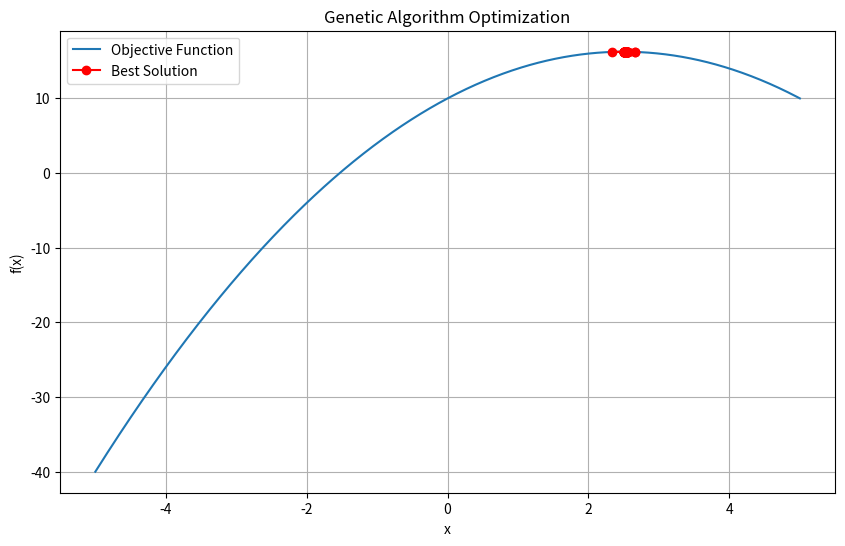
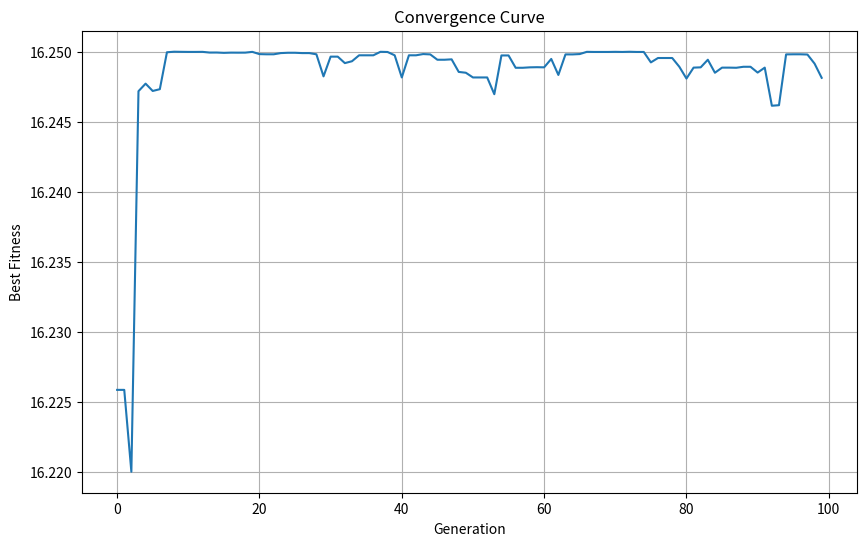

The script that saved these images, in order:
import numpy as np
import matplotlib.pyplot as plt


# 目标函数（要最大化的函数）
def objective_function(x):
    return -(x ** 2) + 5 * x + 10


# 遗传算法类
class GeneticAlgorithm:
    def __init__(self, pop_size, gene_length, bounds, generations, mutation_rate):
        self.pop_size = pop_size
        self.gene_length = gene_length
        self.bounds = bounds
        self.generations = generations
        self.mutation_rate = mutation_rate

    def initialize_population(self):
        return np.random.randint(2, size=(self.pop_size, self.gene_length))

    def decode(self, chromosome):
        decimal = int(''.join(map(str, chromosome)), 2)
        return self.bounds[0] + (decimal / (2 ** self.gene_length - 1)) * (self.bounds[1] - self.bounds[0])

    def calculate_fitness(self, population):
        fitness = np.array([objective_function(self.decode(ind)) for ind in population])
        return fitness - fitness.min() + 1e-6  # 确保所有值都是正的

    def select_parents(self, population, fitness):
        probs = fitness / fitness.sum()
        return population[np.random.choice(len(population), size=2, p=probs)]

    def crossover(self, parents):
        crossover_point = np.random.randint(1, self.gene_length)
        child1 = np.concatenate([parents[0][:crossover_point], parents[1][crossover_point:]])
        child2 = np.concatenate([parents[1][:crossover_point], parents[0][crossover_point:]])
        return child1, child2

    def mutate(self, individual):
        for i in range(len(individual)):
            if np.random.random() < self.mutation_rate:
                individual[i] = 1 - individual[i]
        return individual

    def evolve(self):
        population = self.initialize_population()
        best_solutions = []

        for _ in range(self.generations):
            fitness = self.calculate_fitness(population)
            best_solutions.append(self.decode(population[np.argmax(fitness)]))

            new_population = []
            for _ in range(self.pop_size // 2):
                parents = self.select_parents(population, fitness)
                child1, child2 = self.crossover(parents)
                new_population.extend([self.mutate(child1), self.mutate(child2)])

            population = np.array(new_population)

        return best_solutions


# 设置参数
pop_size = 50
gene_length = 16
bounds = (-5, 5)
generations = 100
mutation_rate = 0.01

# 创建并运行遗传算法
ga = GeneticAlgorithm(pop_size, gene_length, bounds, generations, mutation_rate)
best_solutions = ga.evolve()

# 打印结果
print(f"最优解: {best_solutions[-1]}")
print(f"最优适应度值: {objective_function(best_solutions[-1])}")

# 可视化结果
plt.figure(figsize=(10, 6))
x = np.linspace(-5, 5, 1000)
y = objective_function(x)
plt.plot(x, y, label='Objective Function')
plt.plot(best_solutions, [objective_function(x) for x in best_solutions], 'ro-', label='Best Solution')
plt.xlabel('x')
plt.ylabel('f(x)')
plt.title('Genetic Algorithm Optimization')
plt.legend()
plt.grid(True)
plt.show()

# 绘制收敛曲线
plt.figure(figsize=(10, 6))
plt.plot(range(generations), [objective_function(x) for x in best_solutions])
plt.xlabel('Generation')
plt.ylabel('Best Fitness')
plt.title('Convergence Curve')
plt.grid(True)
plt.show()
